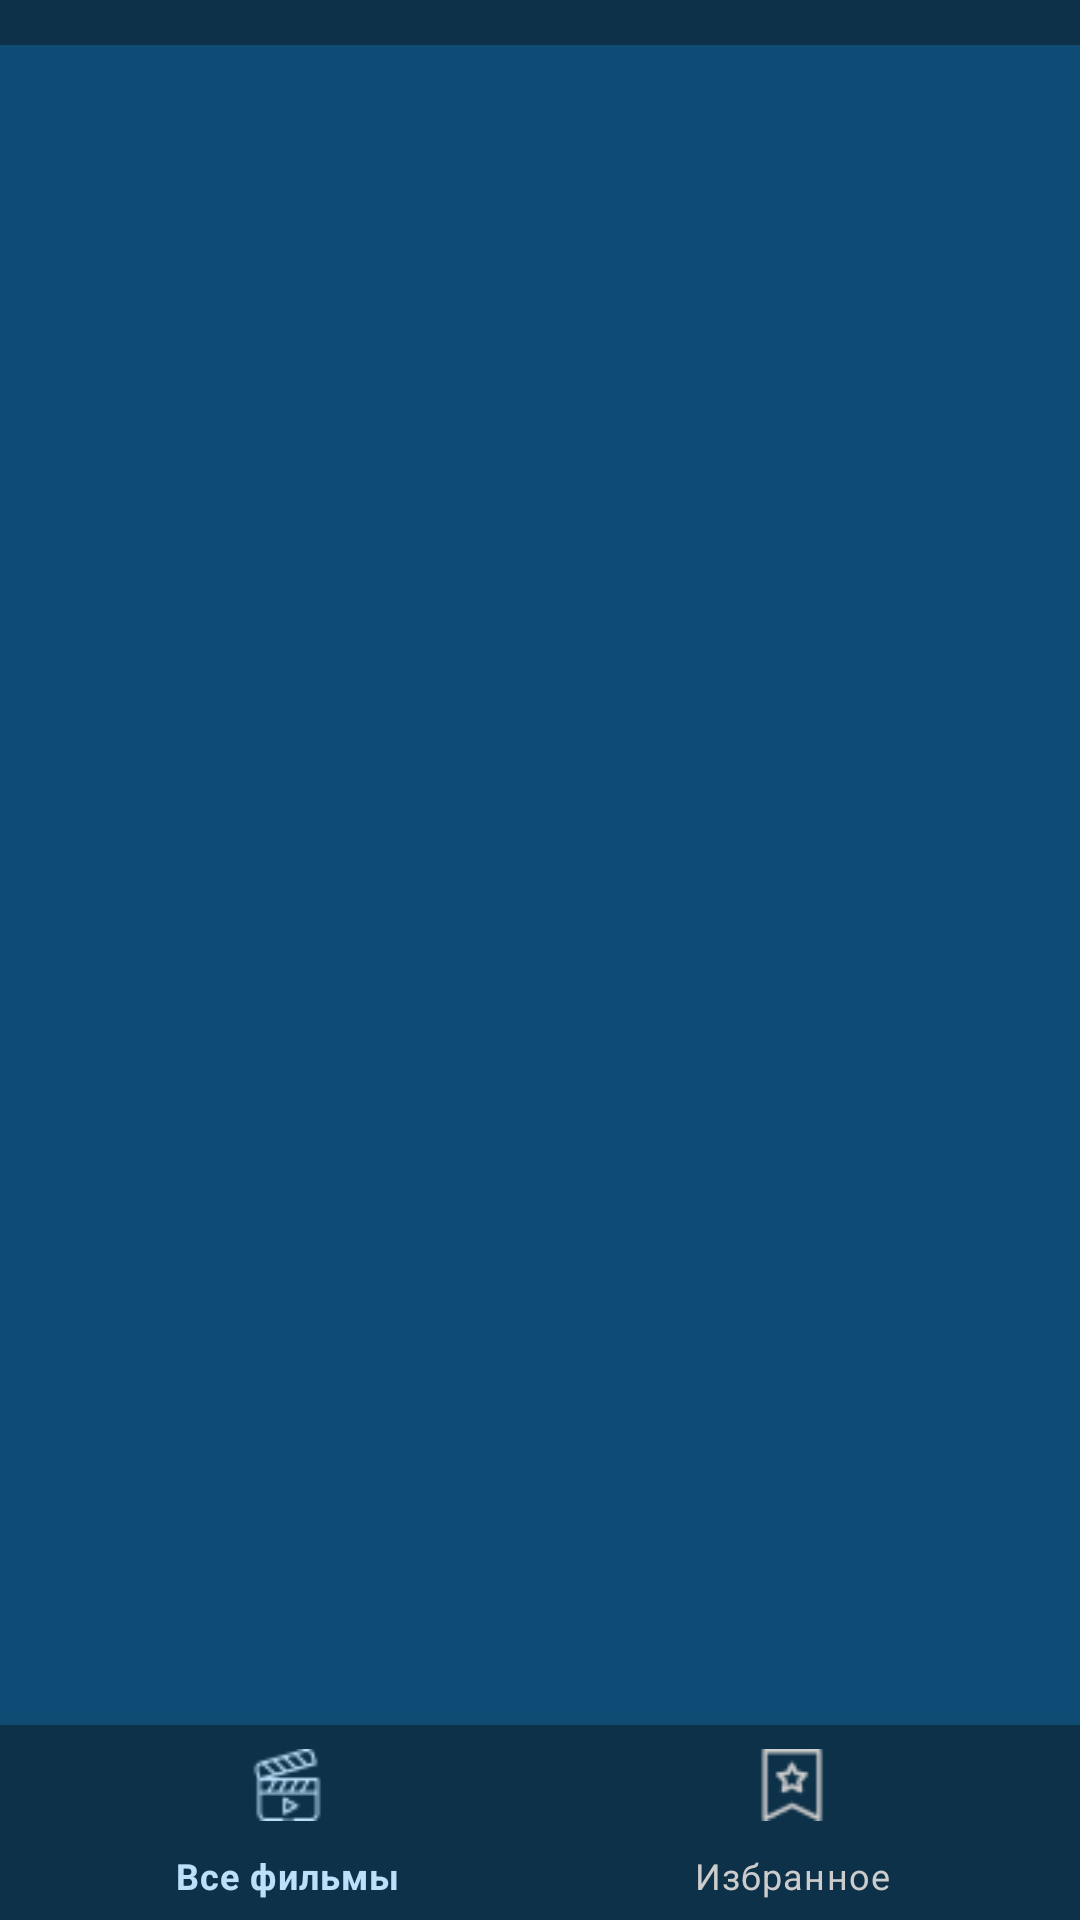

Here is an Android app screen rendered from its layout file. Give the layout XML and the strings, colors and styles it references.
<!-- AndroidManifest.xml: application theme Theme.MyMovies -->
<!-- res/layout/activity_start.xml -->
<?xml version="1.0" encoding="utf-8"?>
<androidx.constraintlayout.widget.ConstraintLayout xmlns:android="http://schemas.android.com/apk/res/android"
    xmlns:app="http://schemas.android.com/apk/res-auto"
    xmlns:tools="http://schemas.android.com/tools"
    android:layout_width="match_parent"
    android:layout_height="match_parent"
    tools:context=".screens.movies.StartActivity"
    android:background="@color/medium_blue">

    <FrameLayout
        android:id="@+id/banner_ads"
        android:layout_width="match_parent"
        android:layout_height="wrap_content"
        android:paddingTop="5dp"
        android:paddingBottom="10dp"
        android:background="@color/dark_blue"
        app:layout_constraintTop_toTopOf="parent"
        app:layout_constraintBottom_toTopOf="@id/fragment_container"/>

    <FrameLayout
        android:id="@+id/fragment_container"
        app:layout_constraintTop_toBottomOf="@id/banner_ads"
        app:layout_constraintBottom_toTopOf="@id/bottom_navigation"
        android:layout_width="match_parent"
        android:layout_height="0dp" />

    <com.google.android.material.bottomnavigation.BottomNavigationView
        android:id="@+id/bottom_navigation"
        android:layout_width="match_parent"
        android:layout_height="@dimen/bottom_navigation_height"
        app:itemIconTint="@color/bottom_navigation_item_color"
        app:itemTextColor="@color/bottom_navigation_item_color"
        android:background="@color/dark_blue"
        app:menu="@menu/movies_menu"
        app:layout_constraintBottom_toBottomOf="parent"/>

</androidx.constraintlayout.widget.ConstraintLayout>
<!-- resources referenced by this layout -->
<resources>
  <color name="dark_blue">#0D3149</color>
  <color name="medium_blue">#0F4C75</color>
  <dimen name="bottom_navigation_height">65dp</dimen>
  <style name="Theme.MyMovies" parent="Theme.MaterialComponents.DayNight.NoActionBar">
          
          <item name="colorPrimary">@color/light_blue</item>
          <item name="colorPrimaryVariant">@color/purple_700</item>
          <item name="colorOnPrimary">@color/white</item>
          
          <item name="colorSecondary">@color/teal_200</item>
          <item name="colorSecondaryVariant">@color/teal_700</item>
          <item name="colorOnSecondary">@color/black</item>
          
          <item name="android:statusBarColor" tools:targetApi="l">@color/dark_blue</item>
          
      </style>
  <color name="light_blue">#BBE1FA</color>
  <color name="purple_700">#FF3700B3</color>
  <color name="white">#FFFFFFFF</color>
  <color name="teal_200">#FF03DAC5</color>
  <color name="teal_700">#FF018786</color>
  <color name="black">#FF000000</color>
</resources>
